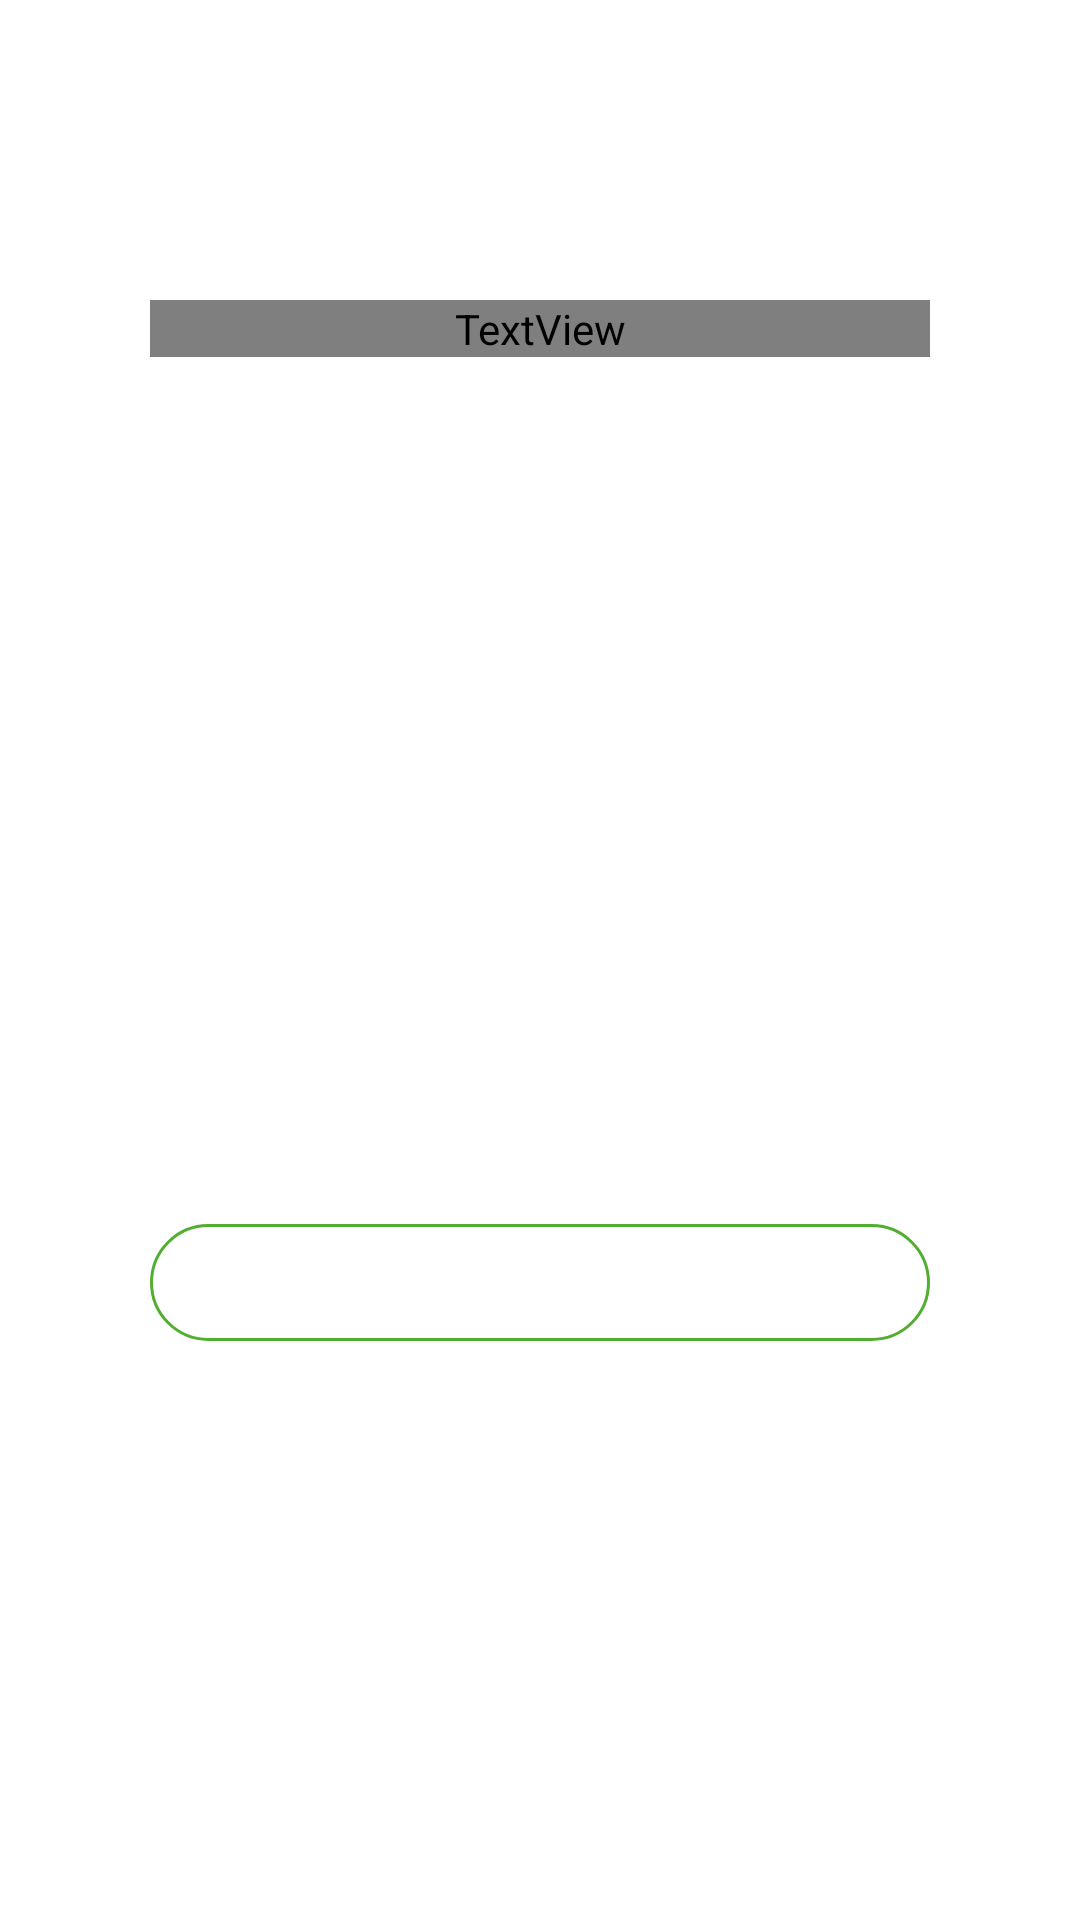

This screen was rendered from an Android layout file. Write that file and the resources it references.
<!-- AndroidManifest.xml: application theme AppTheme -->
<!-- res/layout/dialog_pin_login.xml -->
<?xml version="1.0" encoding="utf-8"?>
<androidx.constraintlayout.widget.ConstraintLayout xmlns:android="http://schemas.android.com/apk/res/android"
    android:layout_width="match_parent"
    android:layout_height="match_parent"
    xmlns:app="http://schemas.android.com/apk/res-auto">

    <ImageView
        android:id="@+id/icon"
        android:layout_width="wrap_content"
        android:layout_height="wrap_content"
        app:layout_constraintStart_toStartOf="parent"
        app:layout_constraintEnd_toEndOf="parent"
        app:layout_constraintTop_toTopOf="parent"
        android:layout_marginTop="@dimen/transaction_dialog_margin"
        android:layout_marginStart="@dimen/dialog_pin_margin_start_end"
        android:layout_marginEnd="@dimen/dialog_pin_margin_start_end"/>

    <TextView
        android:id="@+id/warningLabel"
        android:layout_width="match_parent"
        android:layout_height="wrap_content"
        app:layout_constraintStart_toStartOf="parent"
        app:layout_constraintEnd_toEndOf="parent"
        app:layout_constraintTop_toBottomOf="@+id/icon"
        android:textSize="@dimen/font_value_transaction"
        android:textColor="@color/black"
        android:fontFamily="@font/poppinsregular"
        android:textAlignment="center"
        android:layout_marginStart="@dimen/transaction_dialog_margin"
        android:layout_marginEnd="@dimen/transaction_dialog_margin"
        android:layout_marginTop="@dimen/dialog_pin_margin_top"/>
    <TextView
        android:id="@+id/statusLabel"
        android:layout_width="match_parent"
        android:layout_height="wrap_content"
        app:layout_constraintStart_toStartOf="parent"
        app:layout_constraintEnd_toEndOf="parent"
        app:layout_constraintTop_toBottomOf="@+id/warningLabel"
        android:textSize="@dimen/font_forgotten_pin"
        android:textAlignment="center"
        android:layout_marginTop="@dimen/dialog_pin_margin_top"/>

    <com.google.android.material.button.MaterialButton
        android:id="@+id/btn"
        android:layout_width="0dp"
        android:layout_height="wrap_content"
        app:layout_constraintStart_toStartOf="parent"
        app:layout_constraintEnd_toEndOf="parent"
        app:layout_constraintTop_toBottomOf="@+id/statusLabel"
        app:layout_constraintBottom_toBottomOf="parent"
        android:layout_marginTop="@dimen/dialog_pin_margin_top"
        android:layout_marginStart="@dimen/transaction_dialog_margin"
        android:layout_marginEnd="@dimen/transaction_dialog_margin"
        android:paddingTop="@dimen/dialog_margin_button_top"
        android:paddingBottom="@dimen/dialog_margin_button_top"
        android:layout_marginBottom="@dimen/transaction_dialog_margin_top"
        style="@style/ButtonTransaction"
        android:textColor="@color/globalOrange"/>

</androidx.constraintlayout.widget.ConstraintLayout>
<!-- resources referenced by this layout -->
<resources>
  <color name="black">#000000</color>
  <color name="globalOrange">#F36F20</color>
  <dimen name="dialog_margin_button_top">10dp</dimen>
  <dimen name="dialog_pin_margin_start_end">60dp</dimen>
  <dimen name="dialog_pin_margin_top">30dp</dimen>
  <dimen name="font_forgotten_pin">19sp</dimen>
  <dimen name="font_value_transaction">20sp</dimen>
  <dimen name="transaction_dialog_margin">20dp</dimen>
  <dimen name="transaction_dialog_margin_top">10dp</dimen>
  <style name="ButtonTransaction" parent="Widget.MaterialComponents.Button.OutlinedButton">
          <item name="android:backgroundTint">@color/white</item>
          <item name="cornerRadius">30sp</item>
          <item name="strokeColor">@color/buttonGreen</item>
      </style>
  <style name="AppTheme" parent="Theme.MaterialComponents.Light.NoActionBar">
          
          <item name="colorPrimary">@color/colorPrimary</item>
          <item name="colorPrimaryDark">@color/colorPrimaryDark</item>
          <item name="colorAccent">@color/colorAccent</item>
      </style>
  <color name="white">#FFFFFF</color>
  <color name="buttonGreen">#52AE30</color>
  <color name="colorPrimary">#52AE30</color>
  <color name="colorPrimaryDark">#52AE30</color>
  <color name="colorAccent">#52AE30</color>
</resources>
